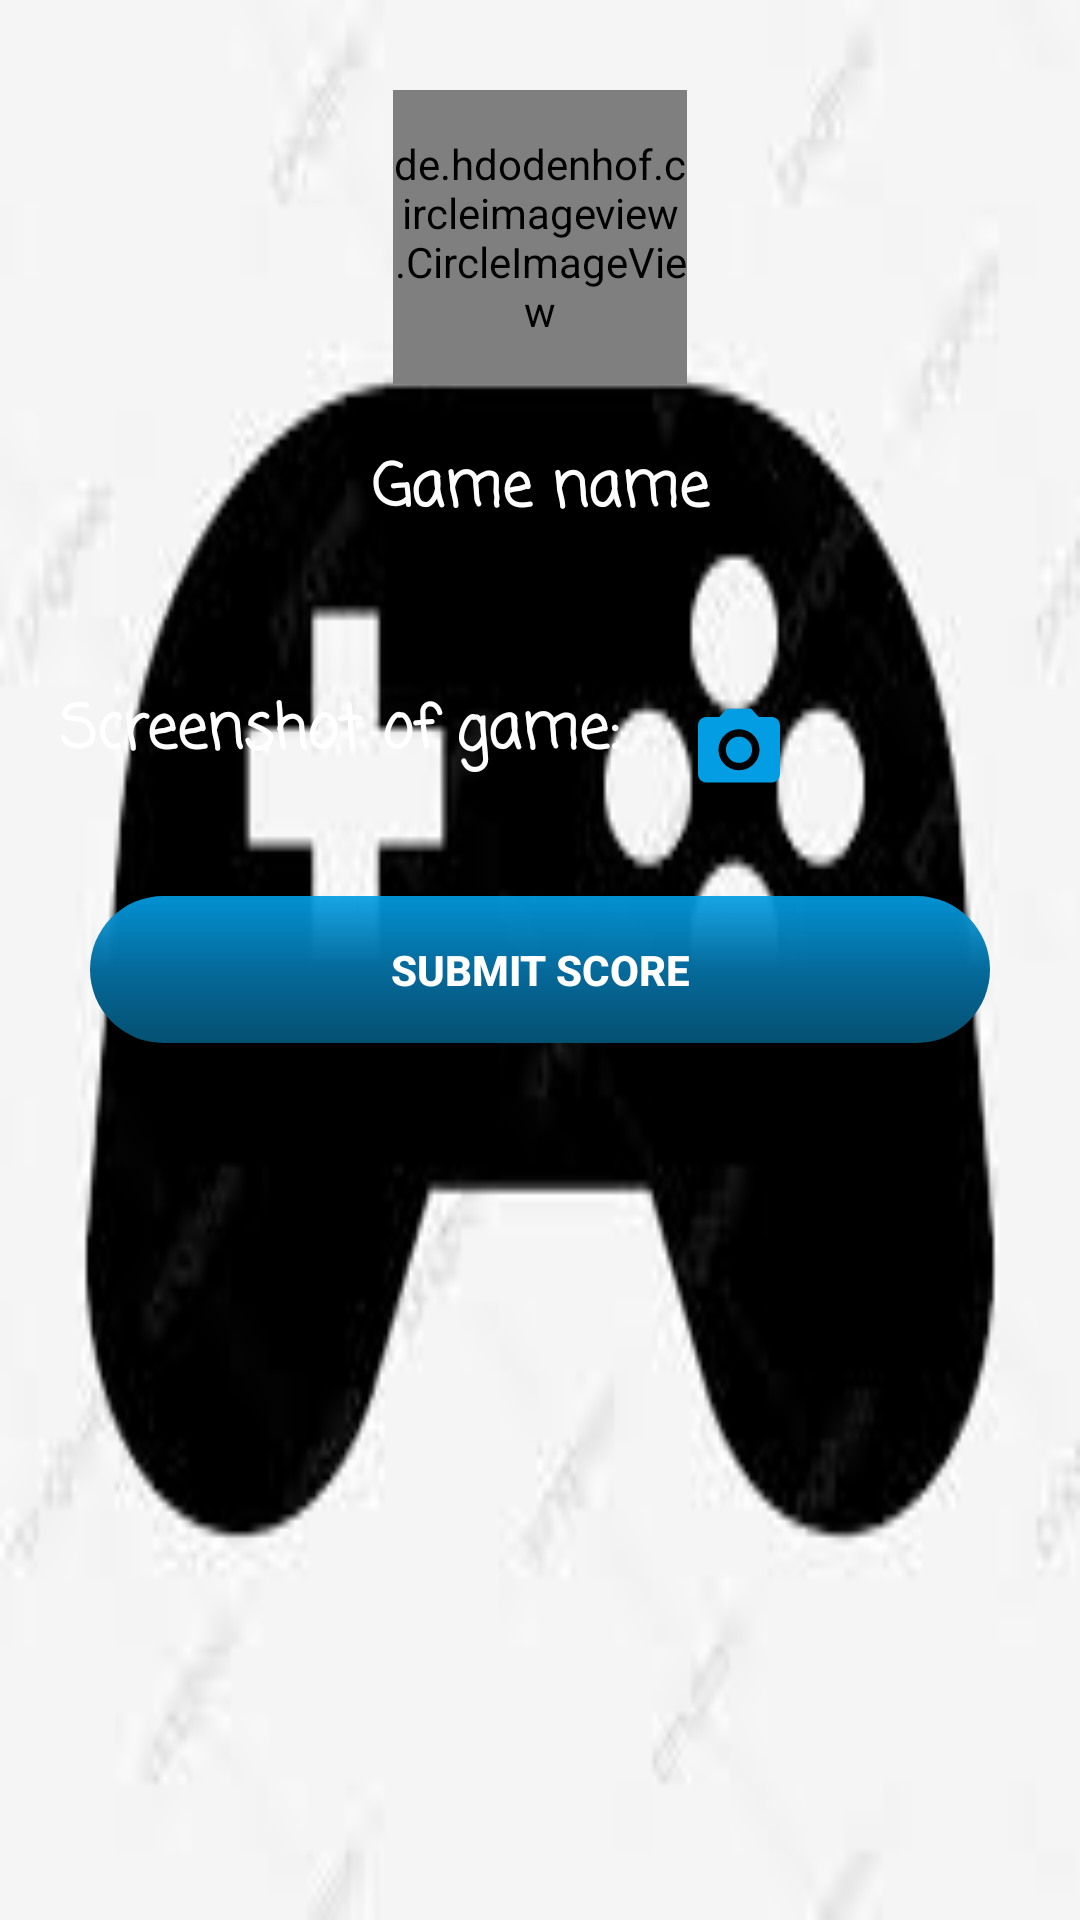

The Android layout XML behind this screen, and the referenced resources:
<!-- AndroidManifest.xml: application theme AppTheme -->
<!-- res/layout/activity_points_data.xml -->
<?xml version="1.0" encoding="utf-8"?>
<RelativeLayout xmlns:android="http://schemas.android.com/apk/res/android"
    xmlns:app="http://schemas.android.com/apk/res-auto"
    xmlns:tools="http://schemas.android.com/tools"
    android:layout_width="match_parent"
    android:layout_height="match_parent"
    android:background="@drawable/game"
    tools:context=".PointsForm.PointsDataForm">
    <de.hdodenhof.circleimageview.CircleImageView
        android:id="@+id/gameicon"
        android:layout_width="98dp"
        android:layout_marginLeft="20dp"
        android:layout_centerHorizontal="true"
        android:layout_marginTop="30dp"
        android:src="@drawable/images"
        android:layout_height="98dp"/>

    <TextView
        android:id="@+id/txt_gamename"
        android:text="Game name"
        android:textStyle="bold"
        android:layout_marginTop="20dp"
        android:layout_below="@id/gameicon"
        android:gravity="center_horizontal"
        android:textSize="20dp"
        android:textColor="@android:color/white"
        android:fontFamily="casual"
        android:layout_width="match_parent"
        android:layout_height="wrap_content"/>
    <LinearLayout
        android:id="@+id/layout_pubg"
        android:visibility="visible"
        android:layout_marginTop="20dp"
        android:orientation="vertical"
        android:layout_marginLeft="20dp"
        android:layout_marginRight="20dp"
        android:layout_below="@id/txt_gamename"
        android:layout_width="match_parent"
        android:layout_height="wrap_content">
    <EditText


        android:id="@+id/edt_pubg_kills"
        android:layout_width="match_parent"
        android:layout_height="wrap_content"
        android:layout_margin="10dp"
        android:background="@drawable/shapeemail"
        android:hint="Kills"
        android:inputType="number"
        android:maxLength="2"
        android:textStyle="bold"
        android:padding="15dp"
        android:textColor="@color/white"
        android:textColorHighlight="@color/white"
        android:textColorHint="@color/white"
        android:visibility="gone"
        />
        <EditText
            android:id="@+id/edt_pubg_rank"
            android:layout_width="match_parent"
            android:layout_height="wrap_content"
            android:layout_margin="10dp"
            android:background="@drawable/shapeemail"
            android:hint="rank"
            android:inputType="number"
            android:maxLength="2"
            android:textStyle="bold"
            android:padding="15dp"
            android:textColor="@color/white"
            android:textColorHighlight="@color/white"
            android:textColorHint="@color/white"
            android:visibility="gone"
            />
    </LinearLayout>
    <TextView
        android:layout_alignBaseline="@id/screenShot"
        android:id="@+id/scr"
        android:layout_marginLeft="20dp"
        android:text="Screenshot of game:"
        android:textStyle="bold"
        android:layout_marginTop="30dp"
        android:layout_below="@id/layout_pubg"

        android:textSize="20dp"
        android:textColor="@android:color/white"
        android:fontFamily="casual"
        android:layout_width="wrap_content"
        android:layout_height="wrap_content"/>

    <ImageView

        android:layout_marginTop="30dp"
        android:layout_centerHorizontal="true"
        android:layout_below="@id/layout_pubg"
        android:layout_marginLeft="20dp"
        android:src="@drawable/camera"
        android:padding="5dp"
        android:layout_toRightOf="@id/scr"
        android:id="@+id/screenShot"
        android:layout_width="40dp"
        android:layout_height="40dp" />
    <Button
        android:layout_margin="30dp"
        android:layout_below="@id/screenShot"
        android:id="@+id/btnsubmitscore"
        android:layout_width="match_parent"
        android:layout_height="wrap_content"
        android:layout_marginLeft="10dp"
        android:layout_marginTop="20dp"
        android:layout_marginRight="10dp"
        android:layout_marginBottom="10dp"
        android:background="@drawable/shapelogin"
        android:padding="15dp"
        android:shadowColor="@android:color/transparent"
        android:text="Submit Score"
        android:textColor="#fff"
        android:textStyle="bold"
        android:visibility="visible" />

</RelativeLayout>
<!-- resources referenced by this layout -->
<resources>
  <color name="white">#FFFFFF</color>
  <!-- drawable camera (drawable) -->
  <vector xmlns:android="http://schemas.android.com/apk/res/android"
      android:width="24dp"
      android:height="24dp"
      android:viewportWidth="22"
      android:viewportHeight="22"
      android:tint="#039DE3">
    <group android:translateX="-1"
        android:translateY="-0.083333336">
        <path
            android:fillColor="#FF000000"
            android:pathData="M12,12m-3.2,0a3.2,3.2 0,1 1,6.4 0a3.2,3.2 0,1 1,-6.4 0"/>
        <path
            android:fillColor="#FF000000"
            android:pathData="M9,2L7.17,4L4,4c-1.1,0 -2,0.9 -2,2v12c0,1.1 0.9,2 2,2h16c1.1,0 2,-0.9 2,-2L22,6c0,-1.1 -0.9,-2 -2,-2h-3.17L15,2L9,2zM12,17c-2.76,0 -5,-2.24 -5,-5s2.24,-5 5,-5 5,2.24 5,5 -2.24,5 -5,5z"/>
    </group>
  </vector>
  <!-- drawable game: jpg bitmap (drawable, 4233 bytes) -->
  <!-- drawable images: jpg bitmap (drawable, 8880 bytes) -->
  <!-- drawable shapeemail (drawable) -->
  <?xml version="1.0" encoding="utf-8"?>
  <shape
      xmlns:android="http://schemas.android.com/apk/res/android"
      android:shape="rectangle">
  
      <solid
          android:color="@android:color/transparent">
      </solid>
  
      <corners
          android:radius="25dp">
      </corners>
  
      <stroke
          android:width="1dp"
          android:color="#FFF">
      </stroke>
  
      <padding
          android:top="0dp"
          android:right="10dp"
          android:left="10dp"
          android:bottom="0dp">
      </padding>
  
  </shape>
  <!-- drawable shapelogin (drawable) -->
  <?xml version="1.0" encoding="utf-8"?>
  <shape
      xmlns:android="http://schemas.android.com/apk/res/android"
      android:shape="rectangle">
  
      <solid
          android:color="@android:color/white">
      </solid>
  
      <corners
          android:radius="25dp">
      </corners>
  
      
      <gradient android:angle="270"
          android:startColor="#EB039DE3"
          android:centerColor="#056A9B"
          android:endColor="#055071"/>
  
      <padding
          android:top="0dp"
          android:right="10dp"
          android:left="10dp"
          android:bottom="0dp">
      </padding>
  
  </shape>
  <style name="AppTheme" parent="Theme.AppCompat.DayNight.NoActionBar">
          
          <item name="colorPrimary">@color/colorPrimary</item>
          <item name="colorPrimaryDark">@color/colorPrimaryDark</item>
          <item name="colorAccent">@color/colorAccent</item>
      </style>
  <color name="colorPrimary">#5375cc</color>
  <color name="colorPrimaryDark">#243b86</color>
  <color name="colorAccent">#00BCD4</color>
</resources>
